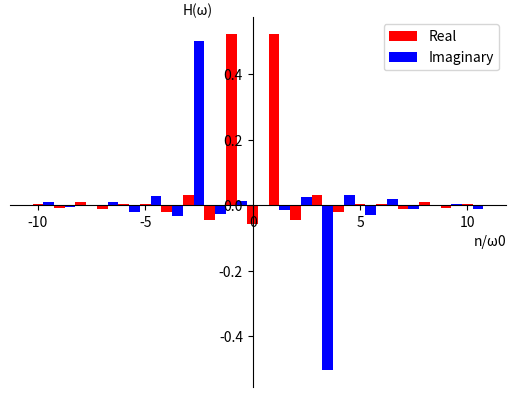

Here is the Python script that generated this plot:
import numpy as np
import matplotlib.pyplot as plt
from math import cos, sin


def fe(x, y, w0):  # w0为基频
    M = 10  # 傅里叶级数个数
    N = len(x)
    y1 = [0]*(2*M+1)
    y2 = [0]*(2*M+1)
    lk = range(-M, M+1)
    for k in lk:
        for i in range(N):
            y1[k+M] -= y[i]*sin(k*x[i]*w0)/N
            y2[k+M] += y[i]*cos(k*x[i]*w0)/N
    plt.bar(np.arange(-M, M+1), y2, color='r', width=0.5, label='Real')
    plt.bar(np.arange(-M, M+1)+0.5, y1, color='b', width=0.5, label='Imaginary')
    plt.legend(loc='best')
    plt.xlabel('n/ω0', loc='right')
    plt.ylabel('H(ω)', loc='top', rotation=0)
    ax = plt.gca()
    ax.spines['right'].set_color('none')
    ax.spines['top'].set_color('none')
    ax.spines['bottom'].set_position(('data', 0))
    ax.spines['left'].set_position(('data', 0))
    plt.show()


t = 10
N = 1000
x = np.linspace(-t, t, N+1)
y = np.cos(x)+np.sin(3*x)
fe(x, y, 1)
